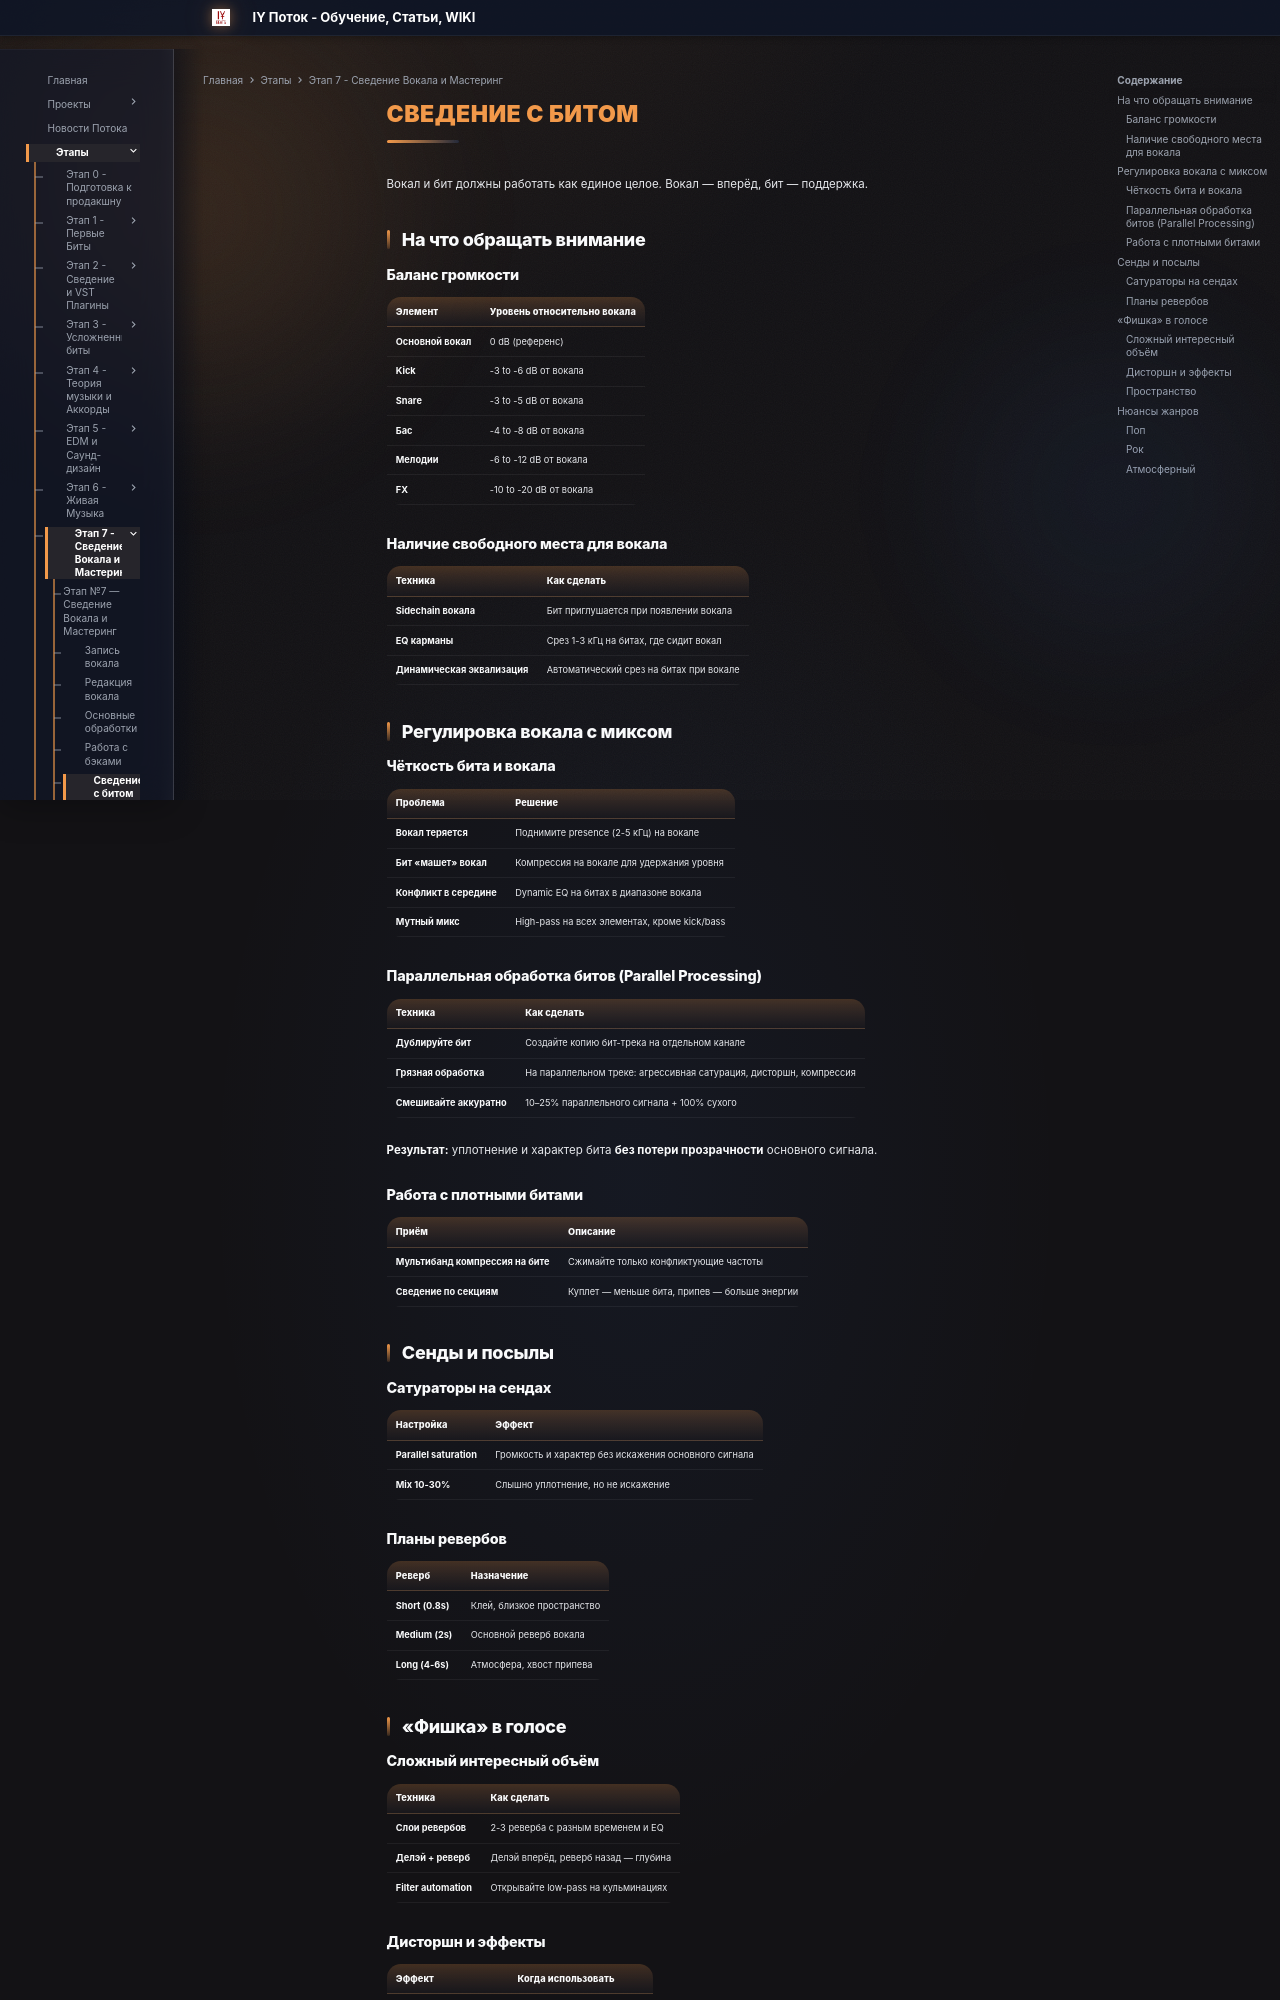

repository: programmcompose/potoksite · page: etap7/svedenie-s-bitom/index.html · generator: mkdocs

# Сведение с битом

Вокал и бит должны работать как единое целое. Вокал — вперёд, бит — поддержка.

## На что обращать внимание

### Баланс громкости

| Элемент | Уровень относительно вокала |
|---------|---------------------------|
| **Основной вокал** | 0 dB (референс) |
| **Kick** | -3 to -6 dB от вокала |
| **Snare** | -3 to -5 dB от вокала |
| **Бас** | -4 to -8 dB от вокала |
| **Мелодии** | -6 to -12 dB от вокала |
| **FX** | -10 to -20 dB от вокала |

### Наличие свободного места для вокала

| Техника | Как сделать |
|---------|-----------|
| **Sidechain вокала** | Бит приглушается при появлении вокала |
| **EQ карманы** | Срез 1-3 кГц на битах, где сидит вокал |
| **Динамическая эквализация** | Автоматический срез на битах при вокале |

## Регулировка вокала с миксом

### Чёткость бита и вокала

| Проблема | Решение |
|----------|---------|
| **Вокал теряется** | Поднимите presence (2-5 кГц) на вокале |
| **Бит «машет» вокал** | Компрессия на вокале для удержания уровня |
| **Конфликт в середине** | Dynamic EQ на битах в диапазоне вокала |
| **Мутный микс** | High-pass на всех элементах, кроме kick/bass |

### Параллельная обработка битов (Parallel Processing)

| Техника | Как сделать |
|---------|-----------|
| **Дублируйте бит** | Создайте копию бит-трека на отдельном канале |
| **Грязная обработка** | На параллельном треке: агрессивная сатурация, дисторшн, компрессия |
| **Смешивайте аккуратно** | 10–25% параллельного сигнала + 100% сухого |

**Результат:** уплотнение и характер бита **без потери прозрачности** основного сигнала.

### Работа с плотными битами

| Приём | Описание |
|-------|---------|
| **Мультибанд компрессия на бите** | Сжимайте только конфликтующие частоты |
| **Сведение по секциям** | Куплет — меньше бита, припев — больше энергии |

## Сенды и посылы

### Сатураторы на сендах

| Настройка | Эффект |
|-----------|--------|
| **Parallel saturation** | Громкость и характер без искажения основного сигнала |
| **Mix 10-30%** | Слышно уплотнение, но не искажение |

### Планы ревербов

| Реверб | Назначение |
|--------|-----------|
| **Short (0.8s)** | Клей, близкое пространство |
| **Medium (2s)** | Основной реверб вокала |
| **Long (4-6s)** | Атмосфера, хвост припева |

## «Фишка» в голосе

### Сложный интересный объём

| Техника | Как сделать |
|---------|-----------|
| **Слои ревербов** | 2-3 реверба с разным временем и EQ |
| **Делэй + реверб** | Делэй вперёд, реверб назад — глубина |
| **Filter automation** | Открывайте low-pass на кульминациях |
